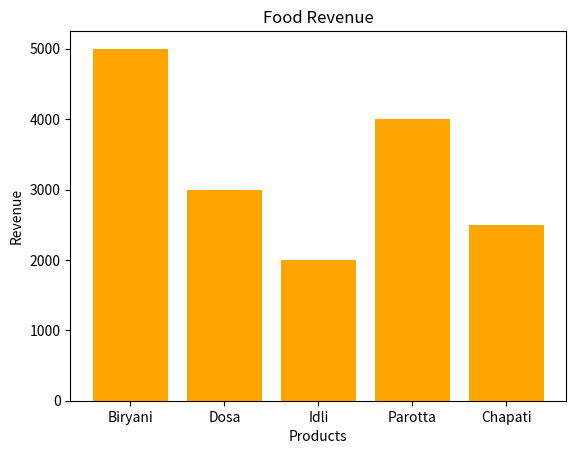

The script that saved this image:
import matplotlib.pyplot as plt

products = ['Biryani', 'Dosa', 'Idli', 'Parotta', 'Chapati']
revenue = [5000, 3000, 2000, 4000, 2500]

plt.bar(products,revenue,color='orange')
plt.title('Food Revenue')
plt.xlabel('Products')
plt.ylabel('Revenue')
plt.show()
